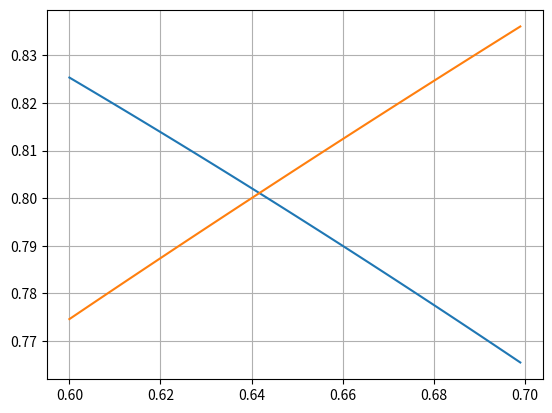

The matplotlib source for this figure:
import matplotlib.pyplot as plt
import numpy as np
from collections import namedtuple

#Графики левой и правой части уравнения и производной разности этих функций
x = np.arange(0.6,0.7,0.001)
plt.grid()
plt.plot(x,np.cos(x))
plt.plot(x,np.sqrt(x))
#Корень уравнения приблизительно 0.642
#plt.plot(x,-np.sin(x)-1/(2*np.sqrt(x))) #Производная функции

result = namedtuple('result',['x', 'niter','error'])
def f(x):
    return np.cos(x)-np.sqrt(x)

def newton_iteration(f, x0, alpha, eps=1e-5, maxiter=10000):
    x_prev=x0
    x_curr=x_prev-alpha*f(x_prev)
    niter=0
    while(abs(x_prev-x_curr)>eps and niter<maxiter):
        x_prev=x_curr
        x_curr=x_prev-alpha*f(x_prev)
        niter+=1
    error=False
    if(niter==maxiter):
        error=True
    return result(x_curr,niter,error)

res=newton_iteration(f,0.9,-0.8)
print("Корень: ",res.x)
print("Количество итераций: ",res.niter)
print("Ошибка: ",res.error)


#Зависимость количества интераций от альфа:
#-1.0   7
#-0.9   5
#-0.8   3
#-0.7   6
#-0.6   8
#-0.5   11
#-0.4   14
#-0.3   20
#-0.2   32
#Минимум итераций достигается при альфа примерно равное -0.8. Из графика производной функции можно видеть,
#что она ограничена: ее значение принадлежить промежутку от -1.21 до -1.24 в окрестности корня. Вычисляя альфа-оптимальное,
#можно убедиться в том, что ее значение также примерно -0.8.